Image classification data set "ROI" (Raihan-Moosa/Brain-Tumor-MRI-Classification-ACML- on GitHub). Class labels (4): glioma, meningioma, no tumor, pituitary tumor.

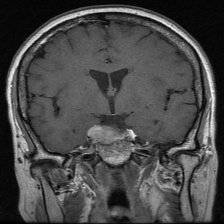
Label: pituitary tumor

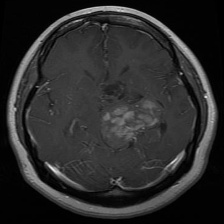
Label: glioma

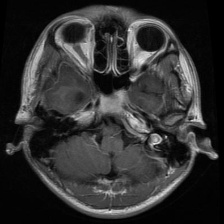
Label: glioma

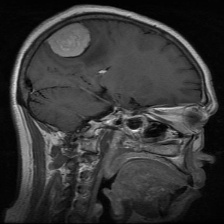
Label: meningioma

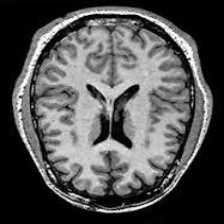
Label: no tumor

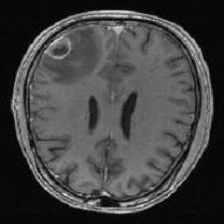
Label: no tumor
